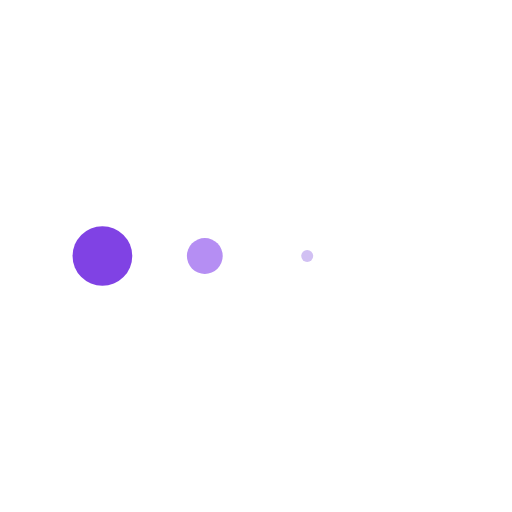
t = 0.00 s
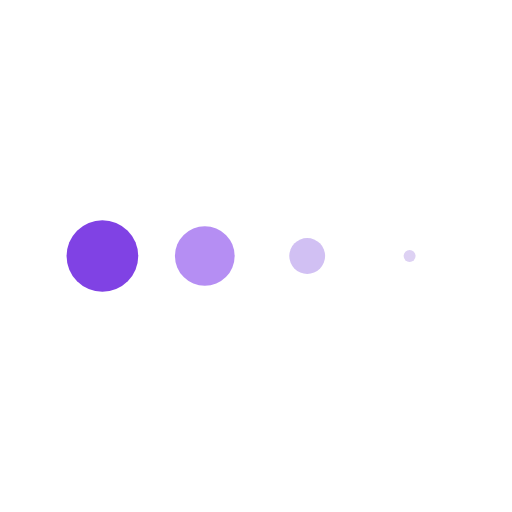
t = 0.13 s
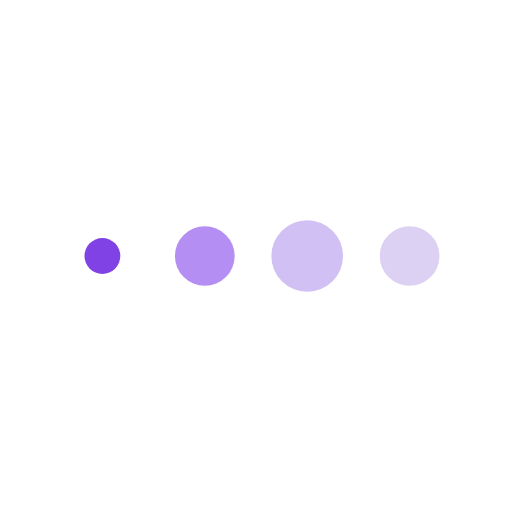
t = 0.38 s
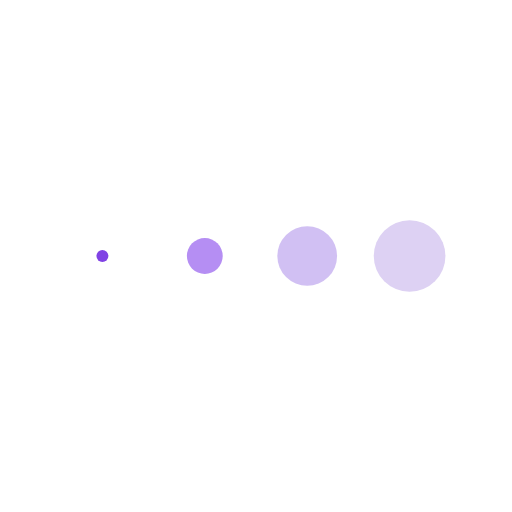
t = 0.50 s
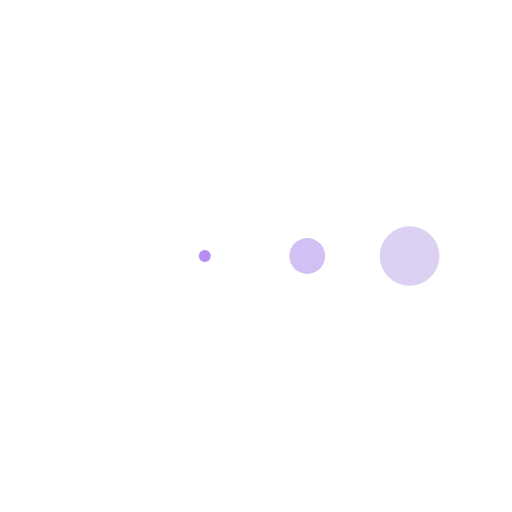
t = 0.63 s
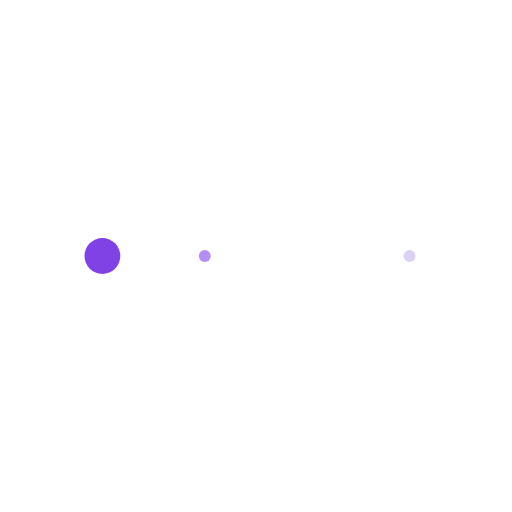
t = 0.88 s

The animated SVG that drew these frames (rendered in a browser with its animation timeline set to each time). Animation: 4 SMIL elements (animateTransform=4); one cycle of 1.00 s, repeats indefinitely.

<svg class="lds-message" width="80px"  height="80px"  xmlns="http://www.w3.org/2000/svg" viewBox="0 0 100 100" preserveAspectRatio="xMidYMid"><g transform="translate(20 50)">
<circle cx="0" cy="0" r="7" fill="#8042e4" transform="scale(0.99275 0.99275)">
  <animateTransform attributeName="transform" type="scale" begin="-0.375s" calcMode="spline" keySplines="0.3 0 0.7 1;0.3 0 0.7 1" values="0;1;0" keyTimes="0;0.5;1" dur="1s" repeatCount="indefinite"></animateTransform>
</circle>
</g><g transform="translate(40 50)">
<circle cx="0" cy="0" r="7" fill="#b58ef3" transform="scale(0.773605 0.773605)">
  <animateTransform attributeName="transform" type="scale" begin="-0.25s" calcMode="spline" keySplines="0.3 0 0.7 1;0.3 0 0.7 1" values="0;1;0" keyTimes="0;0.5;1" dur="1s" repeatCount="indefinite"></animateTransform>
</circle>
</g><g transform="translate(60 50)">
<circle cx="0" cy="0" r="7" fill="#D1C0F3" transform="scale(0.42525 0.42525)">
  <animateTransform attributeName="transform" type="scale" begin="-0.125s" calcMode="spline" keySplines="0.3 0 0.7 1;0.3 0 0.7 1" values="0;1;0" keyTimes="0;0.5;1" dur="1s" repeatCount="indefinite"></animateTransform>
</circle>
</g><g transform="translate(80 50)">
<circle cx="0" cy="0" r="7" fill="#DDD1F3" transform="scale(0.113418 0.113418)">
  <animateTransform attributeName="transform" type="scale" begin="0s" calcMode="spline" keySplines="0.3 0 0.7 1;0.3 0 0.7 1" values="0;1;0" keyTimes="0;0.5;1" dur="1s" repeatCount="indefinite"></animateTransform>
</circle>
</g></svg>
